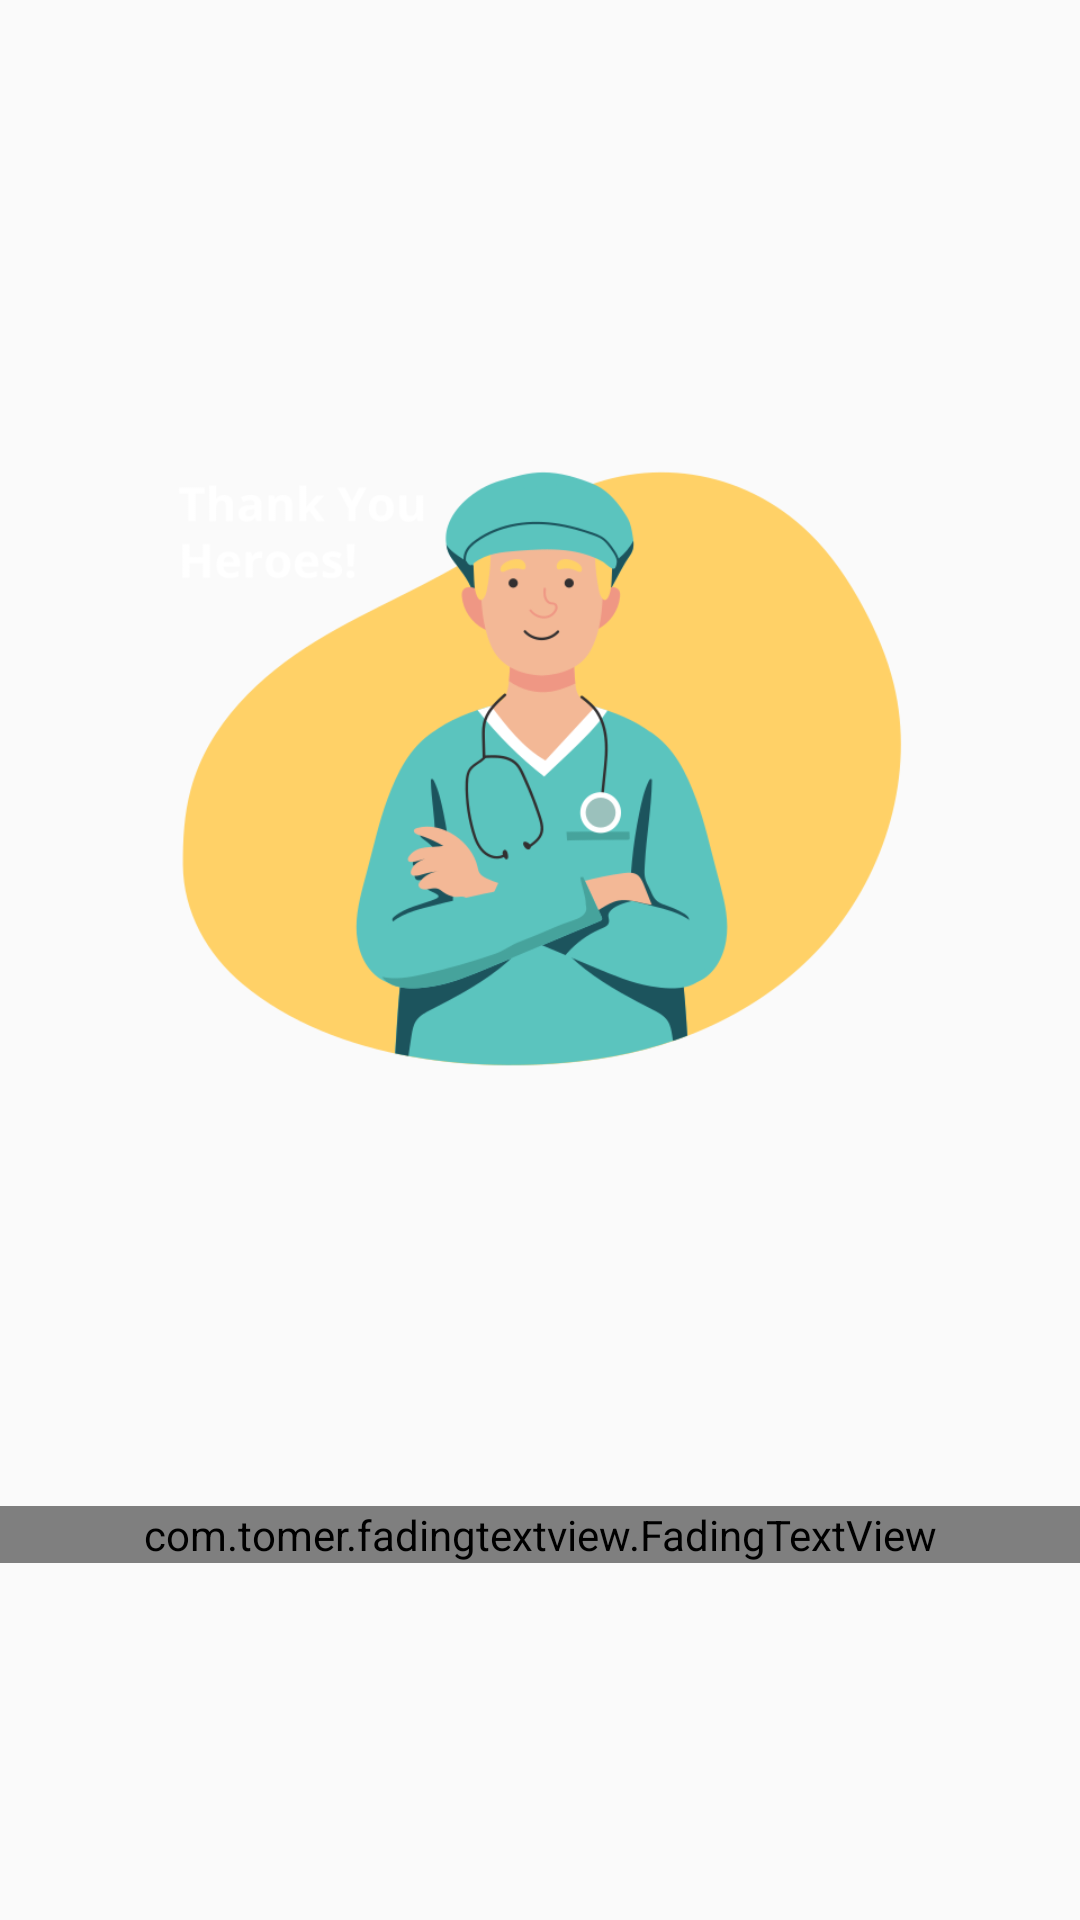

Produce the Android XML layout that renders to this screen, including the resource entries it uses.
<!-- AndroidManifest.xml: application theme Theme.AppCompat.Light.NoActionBar -->
<!-- res/layout/activity_main.xml -->
<?xml version="1.0" encoding="utf-8"?>
<ScrollView xmlns:android="http://schemas.android.com/apk/res/android"
    xmlns:app="http://schemas.android.com/apk/res-auto"
    xmlns:tools="http://schemas.android.com/tools"
    android:layout_width="match_parent"
    android:layout_height="match_parent"
    android:fillViewport="true"
    tools:context=".MainActivity">

    <androidx.constraintlayout.widget.ConstraintLayout
        android:id="@+id/constraint_layout1"
        android:layout_width="match_parent"
        android:layout_height="wrap_content"
        android:background="@drawable/background">

        <LinearLayout
            android:layout_width="match_parent"
            android:layout_height="wrap_content"
            android:orientation="vertical"
            app:layout_constraintBottom_toBottomOf="parent"
            app:layout_constraintLeft_toLeftOf="parent"
            app:layout_constraintRight_toRightOf="parent"
            app:layout_constraintTop_toTopOf="parent"
            app:layout_constraintVertical_chainStyle="packed"
            app:layout_constraintVertical_bias=".1">

            <LinearLayout
                android:id="@+id/linear_1"
                android:layout_width="match_parent"
                android:layout_height="wrap_content"
                android:layout_marginTop="100dp"
                android:orientation="vertical"
                app:layout_constraintBottom_toBottomOf="parent"
                app:layout_constraintLeft_toLeftOf="parent"
                app:layout_constraintRight_toRightOf="parent"
                app:layout_constraintTop_toTopOf="@id/linear_2">

                <ImageView
                    android:id="@+id/imageView1"
                    android:layout_width="300dp"
                    android:layout_height="300dp"
                    android:layout_gravity="center"
                    app:srcCompat="@drawable/thanks" />
            </LinearLayout>

            <LinearLayout
                android:id="@+id/linear_2"
                android:layout_width="match_parent"
                android:layout_height="match_parent"
                android:layout_gravity="center"
                android:layout_marginTop="100dp"
                android:layout_marginBottom="100dp"
                android:orientation="vertical"
                app:layout_constraintBottom_toBottomOf="@id/linear_1"
                app:layout_constraintLeft_toLeftOf="parent"
                app:layout_constraintRight_toRightOf="parent"
                app:layout_constraintTop_toTopOf="parent">

                <com.tomer.fadingtextview.FadingTextView
                    android:id="@+id/fading_text_view"
                    android:layout_width="match_parent"
                    android:layout_height="match_parent"
                    android:fontFamily="@font/el_messiri"
                    android:textAlignment="center"
                    android:textColor="#959393"
                    android:textSize="40sp"
                    app:texts="@array/stayhome"
                    app:timeout="1000" />
            </LinearLayout>
        </LinearLayout>
    </androidx.constraintlayout.widget.ConstraintLayout>
</ScrollView>
<!-- resources referenced by this layout -->
<resources>
  <string-array name="stayhome">
          <item>"STAY HOME"</item>
          <item>"STAY SAFE"</item>
      </string-array>
  <!-- drawable thanks: png bitmap (drawable, 46478 bytes) -->
</resources>
